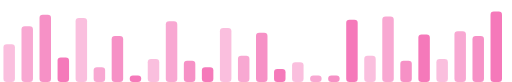
t = 0.00 s
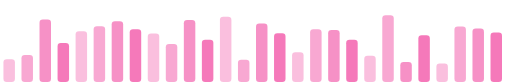
t = 0.29 s
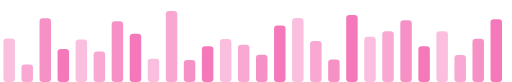
t = 0.57 s
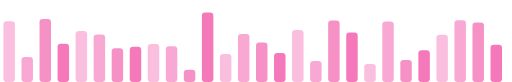
t = 0.87 s
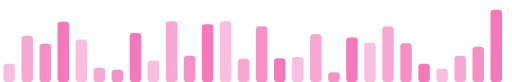
t = 1.14 s
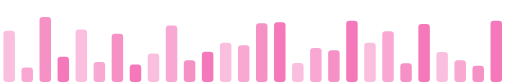
t = 1.31 s

The animated SVG that drew these frames (rendered in a browser with its animation timeline set to each time). Animation: 56 SMIL elements (animate=56); one cycle of 1.74 s, repeats indefinitely.

<svg xmlns="http://www.w3.org/2000/svg" width="312" height="50" viewBox="0 0 312 50"><defs></defs><rect x="2" width="7" rx="2" fill="#f472b6" fill-opacity="0.45"><animate attributeName="height" values="23;45;13;15;7;33;23" dur="0.72s" repeatCount="indefinite"/><animate attributeName="y" values="27;5;37;35;43;17;27" dur="0.72s" repeatCount="indefinite"/></rect><rect x="13" width="7" rx="2" fill="#f472b6" fill-opacity="0.62"><animate attributeName="height" values="34;6;24;10;16;15;34" dur="1.10s" repeatCount="indefinite"/><animate attributeName="y" values="16;44;26;40;34;35;16" dur="1.10s" repeatCount="indefinite"/></rect><rect x="24" width="7" rx="2" fill="#f472b6" fill-opacity="0.78"><animate attributeName="height" values="41;19;42;34;42;36;41" dur="0.95s" repeatCount="indefinite"/><animate attributeName="y" values="9;31;8;16;8;14;9" dur="0.95s" repeatCount="indefinite"/></rect><rect x="35" width="7" rx="2" fill="#f472b6" fill-opacity="0.95"><animate attributeName="height" values="15;21;29;15;23;44;15" dur="1.30s" repeatCount="indefinite"/><animate attributeName="y" values="35;29;21;35;27;6;35" dur="1.30s" repeatCount="indefinite"/></rect><rect x="46" width="7" rx="2" fill="#f472b6" fill-opacity="0.45"><animate attributeName="height" values="39;34;20;35;29;25;39" dur="1.43s" repeatCount="indefinite"/><animate attributeName="y" values="11;16;30;15;21;25;11" dur="1.43s" repeatCount="indefinite"/></rect><rect x="57" width="7" rx="2" fill="#f472b6" fill-opacity="0.62"><animate attributeName="height" values="9;34;18;29;7;17;9" dur="1.74s" repeatCount="indefinite"/><animate attributeName="y" values="41;16;32;21;43;33;41" dur="1.74s" repeatCount="indefinite"/></rect><rect x="68" width="7" rx="2" fill="#f472b6" fill-opacity="0.78"><animate attributeName="height" values="28;37;37;21;7;46;28" dur="1.72s" repeatCount="indefinite"/><animate attributeName="y" values="22;13;13;29;43;4;22" dur="1.72s" repeatCount="indefinite"/></rect><rect x="79" width="7" rx="2" fill="#f472b6" fill-opacity="0.95"><animate attributeName="height" values="4;34;27;32;19;30;4" dur="1.37s" repeatCount="indefinite"/><animate attributeName="y" values="46;16;23;18;31;20;46" dur="1.37s" repeatCount="indefinite"/></rect><rect x="90" width="7" rx="2" fill="#f472b6" fill-opacity="0.45"><animate attributeName="height" values="14;30;14;24;13;20;14" dur="1.70s" repeatCount="indefinite"/><animate attributeName="y" values="36;20;36;26;37;30;36" dur="1.70s" repeatCount="indefinite"/></rect><rect x="101" width="7" rx="2" fill="#f472b6" fill-opacity="0.62"><animate attributeName="height" values="37;12;44;43;21;37;37" dur="1.29s" repeatCount="indefinite"/><animate attributeName="y" values="13;38;6;7;29;13;13" dur="1.29s" repeatCount="indefinite"/></rect><rect x="112" width="7" rx="2" fill="#f472b6" fill-opacity="0.78"><animate attributeName="height" values="13;40;15;4;17;13;13" dur="1.60s" repeatCount="indefinite"/><animate attributeName="y" values="37;10;35;46;33;37;37" dur="1.60s" repeatCount="indefinite"/></rect><rect x="123" width="7" rx="2" fill="#f472b6" fill-opacity="0.95"><animate attributeName="height" values="9;26;21;43;37;10;9" dur="1.68s" repeatCount="indefinite"/><animate attributeName="y" values="41;24;29;7;13;40;41" dur="1.68s" repeatCount="indefinite"/></rect><rect x="134" width="7" rx="2" fill="#f472b6" fill-opacity="0.45"><animate attributeName="height" values="33;9;41;38;36;23;33" dur="0.72s" repeatCount="indefinite"/><animate attributeName="y" values="17;41;9;12;14;27;17" dur="0.72s" repeatCount="indefinite"/></rect><rect x="145" width="7" rx="2" fill="#f472b6" fill-opacity="0.62"><animate attributeName="height" values="16;30;16;9;32;17;16" dur="0.74s" repeatCount="indefinite"/><animate attributeName="y" values="34;20;34;41;18;33;34" dur="0.74s" repeatCount="indefinite"/></rect><rect x="156" width="7" rx="2" fill="#f472b6" fill-opacity="0.78"><animate attributeName="height" values="30;37;35;14;23;24;30" dur="1.04s" repeatCount="indefinite"/><animate attributeName="y" values="20;13;15;36;27;26;20" dur="1.04s" repeatCount="indefinite"/></rect><rect x="167" width="7" rx="2" fill="#f472b6" fill-opacity="0.95"><animate attributeName="height" values="8;39;23;33;46;8;8" dur="1.10s" repeatCount="indefinite"/><animate attributeName="y" values="42;11;27;17;4;42;42" dur="1.10s" repeatCount="indefinite"/></rect><rect x="178" width="7" rx="2" fill="#f472b6" fill-opacity="0.45"><animate attributeName="height" values="12;10;46;29;33;11;12" dur="1.42s" repeatCount="indefinite"/><animate attributeName="y" values="38;40;4;21;17;39;38" dur="1.42s" repeatCount="indefinite"/></rect><rect x="189" width="7" rx="2" fill="#f472b6" fill-opacity="0.62"><animate attributeName="height" values="4;28;34;19;22;40;4" dur="0.82s" repeatCount="indefinite"/><animate attributeName="y" values="46;22;16;31;28;10;46" dur="0.82s" repeatCount="indefinite"/></rect><rect x="200" width="7" rx="2" fill="#f472b6" fill-opacity="0.78"><animate attributeName="height" values="4;17;43;13;22;44;4" dur="1.11s" repeatCount="indefinite"/><animate attributeName="y" values="46;33;7;37;28;6;46" dur="1.11s" repeatCount="indefinite"/></rect><rect x="211" width="7" rx="2" fill="#f472b6" fill-opacity="0.95"><animate attributeName="height" values="38;23;25;29;39;46;38" dur="0.80s" repeatCount="indefinite"/><animate attributeName="y" values="12;27;25;21;11;4;12" dur="0.80s" repeatCount="indefinite"/></rect><rect x="222" width="7" rx="2" fill="#f472b6" fill-opacity="0.45"><animate attributeName="height" values="16;16;28;11;25;23;16" dur="1.74s" repeatCount="indefinite"/><animate attributeName="y" values="34;34;22;39;25;27;34" dur="1.74s" repeatCount="indefinite"/></rect><rect x="233" width="7" rx="2" fill="#f472b6" fill-opacity="0.62"><animate attributeName="height" values="40;34;44;25;32;28;40" dur="0.80s" repeatCount="indefinite"/><animate attributeName="y" values="10;16;6;25;18;22;10" dur="0.80s" repeatCount="indefinite"/></rect><rect x="244" width="7" rx="2" fill="#f472b6" fill-opacity="0.78"><animate attributeName="height" values="13;43;10;12;44;15;13" dur="0.90s" repeatCount="indefinite"/><animate attributeName="y" values="37;7;40;38;6;35;37" dur="0.90s" repeatCount="indefinite"/></rect><rect x="255" width="7" rx="2" fill="#f472b6" fill-opacity="0.95"><animate attributeName="height" values="29;6;33;41;9;10;29" dur="0.95s" repeatCount="indefinite"/><animate attributeName="y" values="21;44;17;9;41;40;21" dur="0.95s" repeatCount="indefinite"/></rect><rect x="266" width="7" rx="2" fill="#f472b6" fill-opacity="0.45"><animate attributeName="height" values="14;11;31;30;8;25;14" dur="1.71s" repeatCount="indefinite"/><animate attributeName="y" values="36;39;19;20;42;25;36" dur="1.71s" repeatCount="indefinite"/></rect><rect x="277" width="7" rx="2" fill="#f472b6" fill-opacity="0.62"><animate attributeName="height" values="31;36;12;45;17;13;31" dur="1.60s" repeatCount="indefinite"/><animate attributeName="y" values="19;14;38;5;33;37;19" dur="1.60s" repeatCount="indefinite"/></rect><rect x="288" width="7" rx="2" fill="#f472b6" fill-opacity="0.78"><animate attributeName="height" values="28;34;25;30;43;4;28" dur="1.50s" repeatCount="indefinite"/><animate attributeName="y" values="22;16;25;20;7;46;22" dur="1.50s" repeatCount="indefinite"/></rect><rect x="299" width="7" rx="2" fill="#f472b6" fill-opacity="0.95"><animate attributeName="height" values="43;24;19;46;42;37;43" dur="0.72s" repeatCount="indefinite"/><animate attributeName="y" values="7;26;31;4;8;13;7" dur="0.72s" repeatCount="indefinite"/></rect></svg>
